3-way image classification set "Dataset" from GitHub (nyza-cabillo/Thesis); label vocabulary: black pod rot, healthy, pod borer.

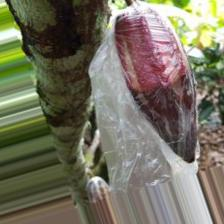
Label: black pod rot

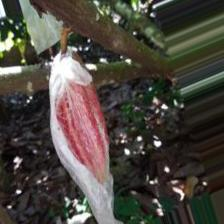
Label: healthy

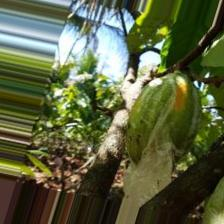
Label: pod borer

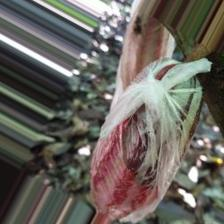
Label: black pod rot

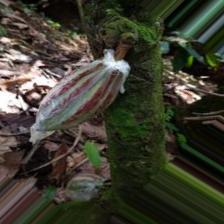
Label: healthy

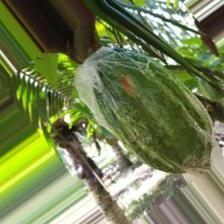
Label: pod borer
